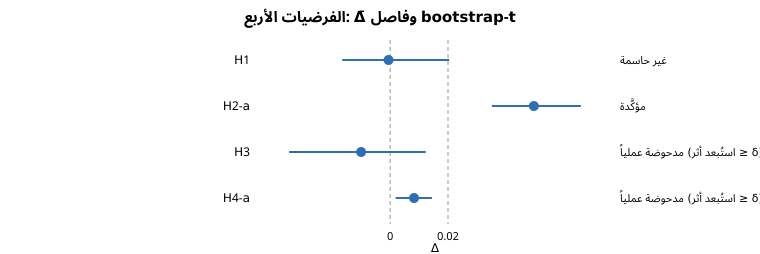

Data behind this chart, as committed beside it:
label, mean, lo, hi, note
H1, -0.000569, -0.01658, 0.02039, غير حاسمة
H2-a, 0.04968, 0.03517, 0.06593, مؤكَّدة
H3, -0.01004, -0.03492, 0.01229, مدحوضة عملياً (استُبعد أثر ≥ δ)
H4-a, 0.008261, 0.001914, 0.01443, مدحوضة عملياً (استُبعد أثر ≥ δ)
